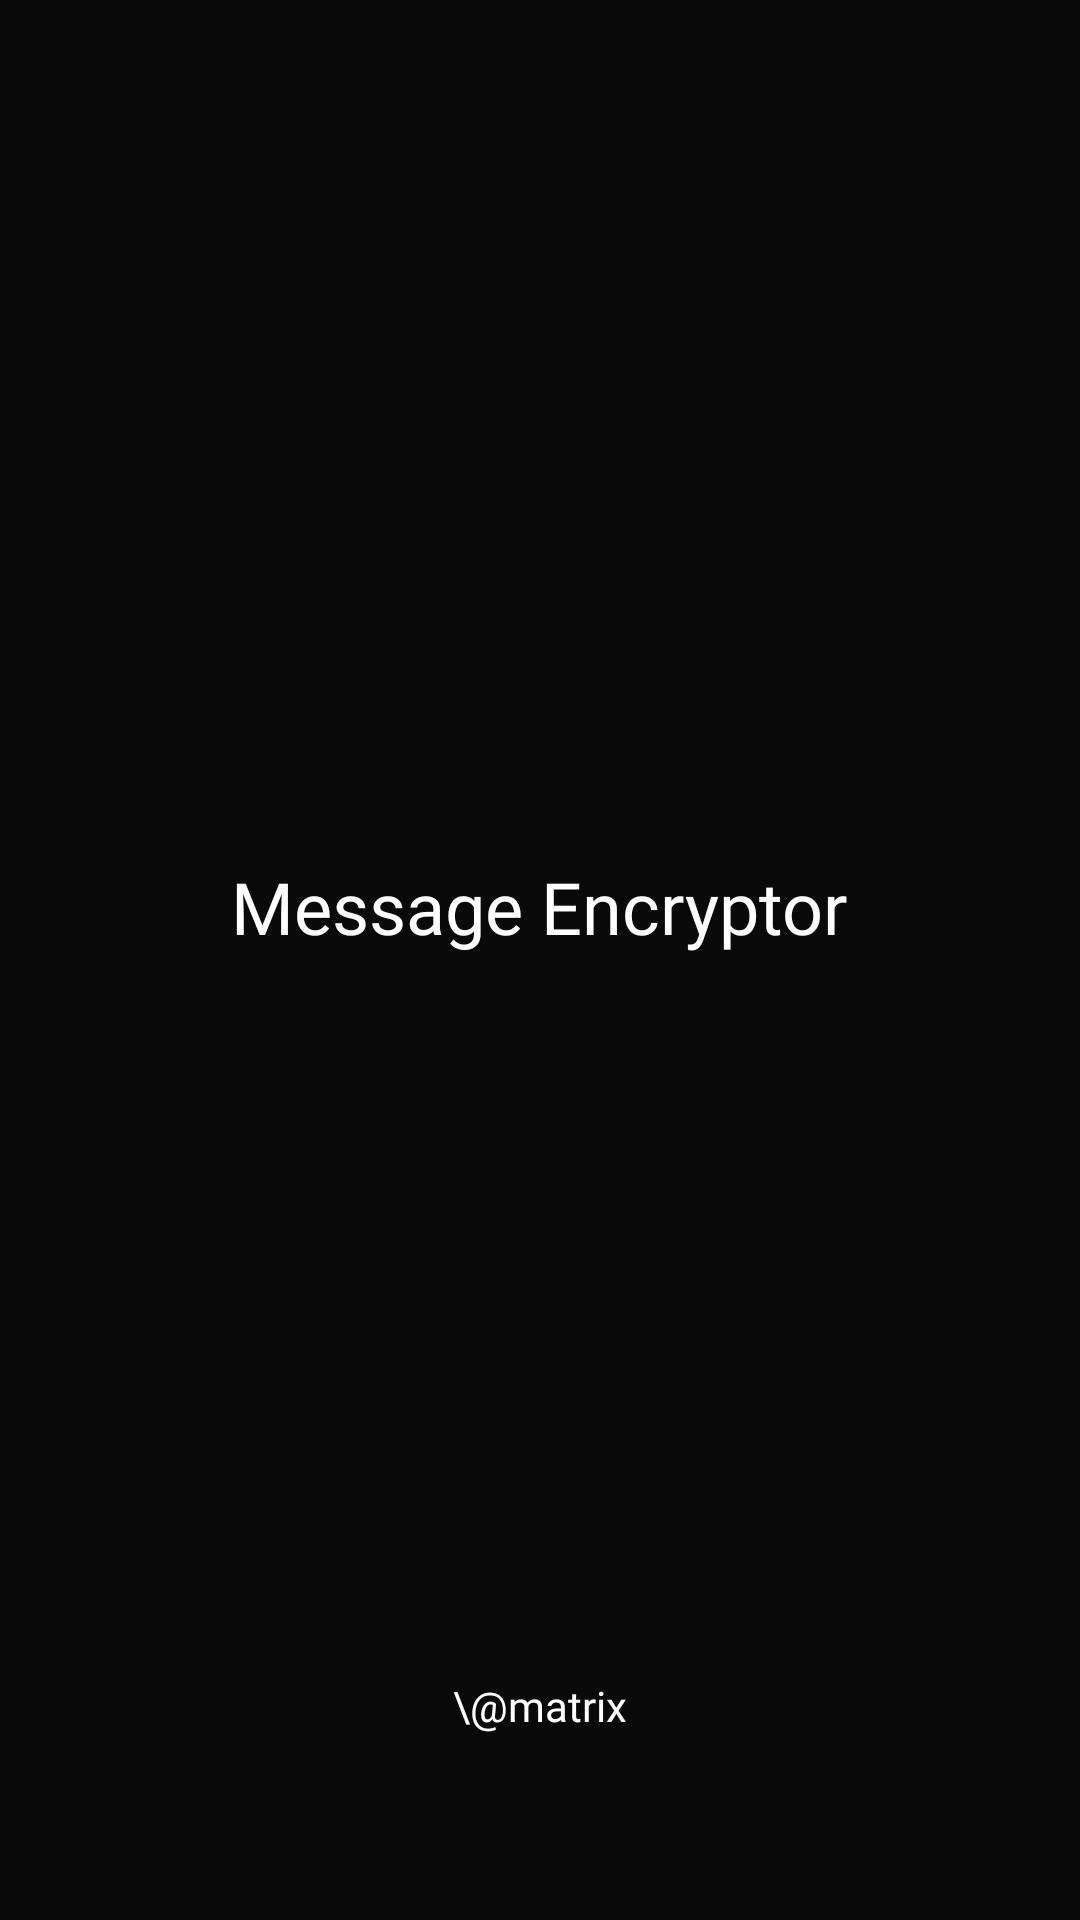

This screen was rendered from an Android layout file. Write that file and the resources it references.
<!-- AndroidManifest.xml: application theme Theme.MessageEncryptor -->
<!-- res/layout/activity_splas_screen.xml -->
<?xml version="1.0" encoding="utf-8"?>
<androidx.constraintlayout.widget.ConstraintLayout xmlns:android="http://schemas.android.com/apk/res/android"
    xmlns:app="http://schemas.android.com/apk/res-auto"
    xmlns:tools="http://schemas.android.com/tools"
    android:layout_width="match_parent"
    android:layout_height="match_parent"
    android:background="@color/mainColor2"
    tools:context=".SplashScreenActivity">

    <ImageView
        android:id="@+id/imageView"
        android:layout_width="120dp"
        android:layout_height="120dp"
        android:src="@drawable/splash_photo"
        app:layout_constraintBottom_toBottomOf="parent"
        app:layout_constraintEnd_toEndOf="parent"
        app:layout_constraintHorizontal_bias="0.498"
        app:layout_constraintStart_toStartOf="parent"
        app:layout_constraintTop_toTopOf="parent"
        app:layout_constraintVertical_bias="0.3" />

    <TextView
        android:id="@+id/textView5"
        android:layout_width="wrap_content"
        android:layout_height="wrap_content"
        android:fontFamily="@font/aclonica"
        android:padding="10dp"
        android:text="@string/app_name"
        android:textColor="@color/white"
        android:textSize="24sp"
        app:layout_constraintBottom_toBottomOf="parent"
        app:layout_constraintEnd_toEndOf="@+id/imageView"
        app:layout_constraintHorizontal_bias="0.5"
        app:layout_constraintStart_toStartOf="@+id/imageView"
        app:layout_constraintTop_toBottomOf="@+id/imageView"
        app:layout_constraintVertical_bias="0.0" />

    <TextView
        android:id="@+id/textView6"
        android:layout_width="wrap_content"
        android:layout_height="wrap_content"
        android:fontFamily="@font/aclonica"
        android:text="\@matrix"
        android:textColor="@color/white"
        app:layout_constraintBottom_toBottomOf="parent"
        app:layout_constraintEnd_toEndOf="parent"
        app:layout_constraintHorizontal_bias="0.5"
        app:layout_constraintStart_toStartOf="parent"
        app:layout_constraintTop_toTopOf="parent"
        app:layout_constraintVertical_bias="0.9" />
</androidx.constraintlayout.widget.ConstraintLayout>
<!-- resources referenced by this layout -->
<resources>
  <color name="mainColor2">#0A0A0A</color>
  <color name="white">#FFFFFFFF</color>
  <string name="app_name">Message Encryptor</string>
  <style name="Theme.MessageEncryptor" parent="Theme.MaterialComponents.DayNight.DarkActionBar">
          
          <item name="colorPrimary">@color/purple_500</item>
          <item name="colorPrimaryVariant">@color/purple_700</item>
          <item name="colorOnPrimary">@color/white</item>
          
          <item name="colorSecondary">@color/teal_200</item>
          <item name="colorSecondaryVariant">@color/teal_700</item>
          <item name="colorOnSecondary">@color/black</item>
          
          <item name="android:statusBarColor" tools:targetApi="l">?attr/colorPrimaryVariant</item>
          <item name="bottomSheetDialogTheme">@style/AppBottomSheetDialogTheme</item>
          <item name="toolbarStyle">@style/ToolbarStyle</item>
          
      </style>
  <color name="purple_500">#FF6200EE</color>
  <color name="purple_700">#FF3700B3</color>
  <color name="teal_200">#FF03DAC5</color>
  <color name="teal_700">#FF018786</color>
  <color name="black">#FF000000</color>
  <style name="AppBottomSheetDialogTheme" parent="Theme.Design.BottomSheetDialog">
          <item name="bottomSheetStyle">@style/AppModelStyle</item>
      </style>
  <style name="ToolbarStyle" parent="Widget.AppCompat.Toolbar">
          <item name="android:background">@drawable/toolbar_background</item>
      </style>
  <style name="AppModelStyle" parent="Widget.Design.BottomSheet.Modal">
          <item name="android:background">@drawable/round_dialog_back</item>
      </style>
  <!-- drawable toolbar_background (drawable) -->
  <?xml version="1.0" encoding="utf-8"?>
  <shape xmlns:android="http://schemas.android.com/apk/res/android">
  
      <solid
          android:color="@color/mainColor1"/>
  </shape>
  <!-- drawable round_dialog_back (drawable) -->
  <?xml version="1.0" encoding="utf-8"?>
  <shape xmlns:android="http://schemas.android.com/apk/res/android"
      android:shape="rectangle">
  
      <corners
          android:topLeftRadius="20dp"
          android:topRightRadius="20dp"/>
  
      <solid
          android:color="@color/mainColor1"/>
  </shape>
  <color name="mainColor1">#232F34</color>
</resources>
